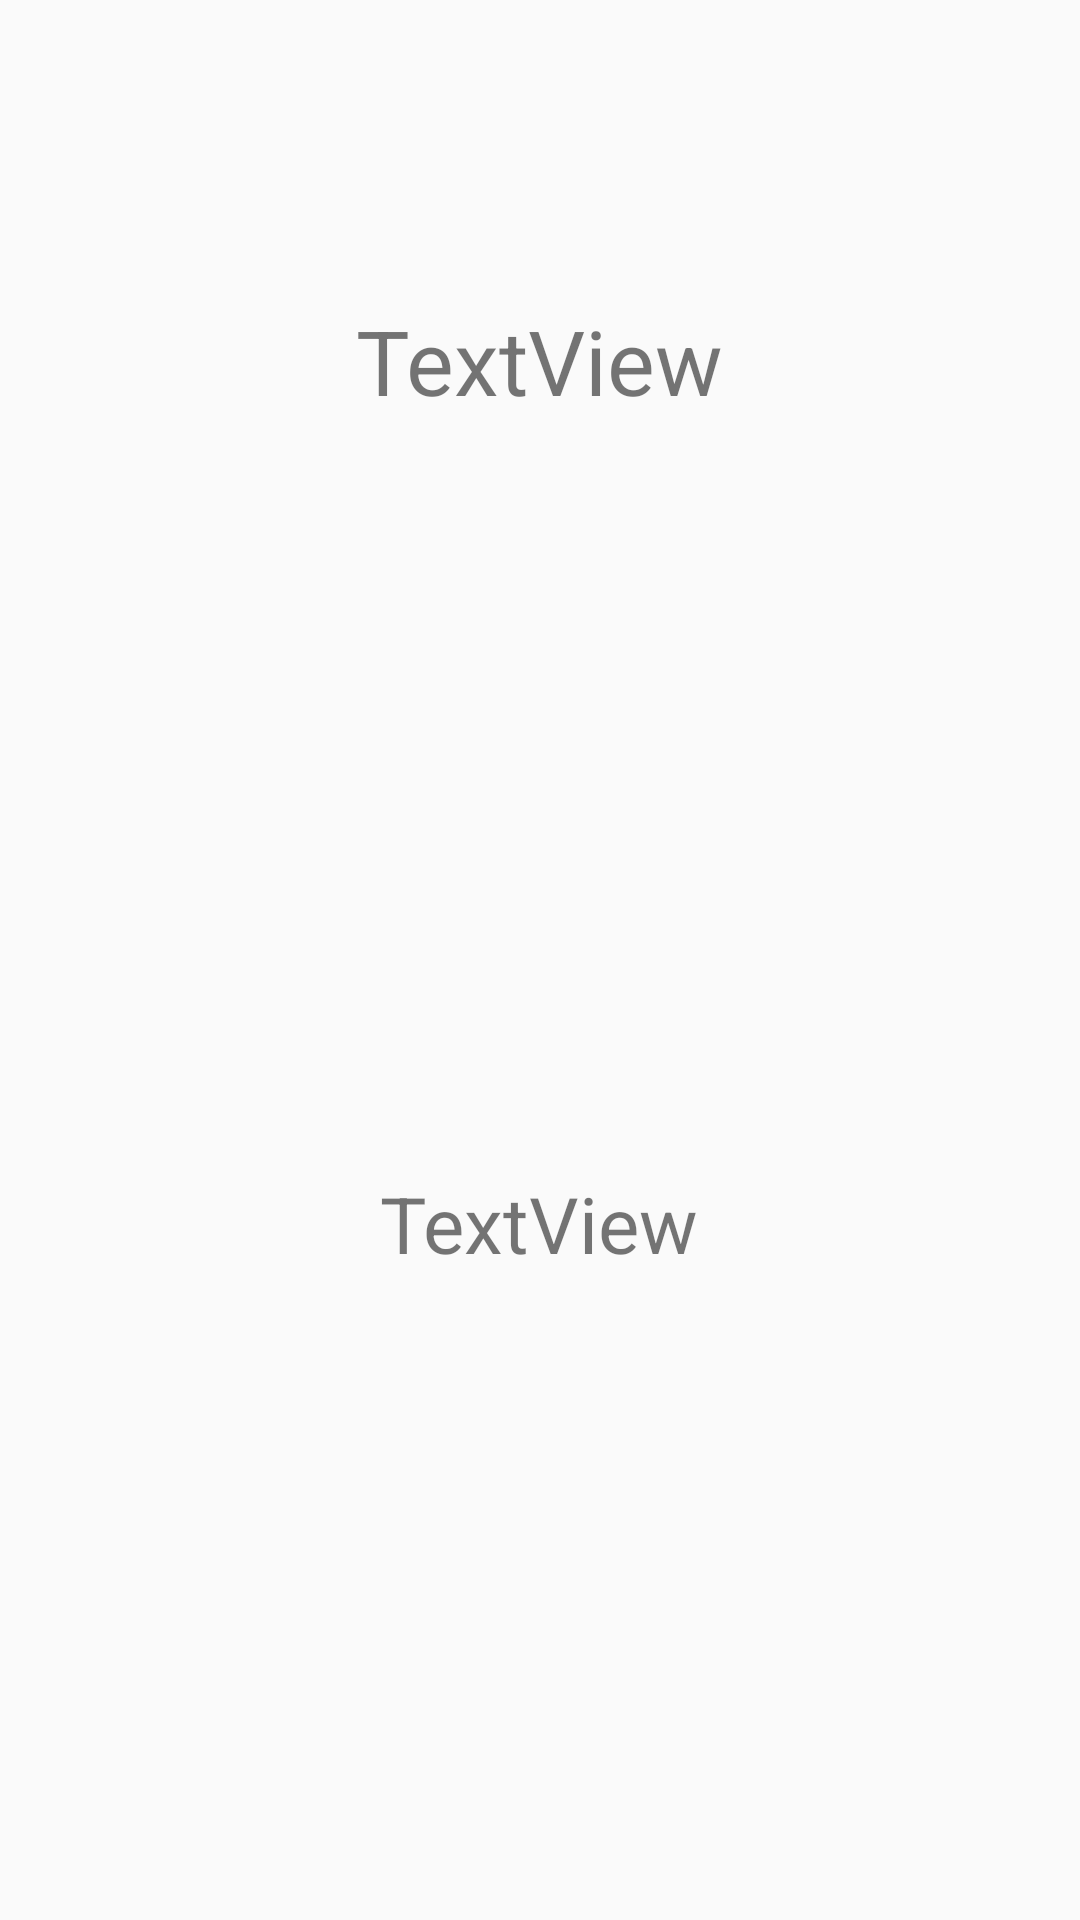

This screen was rendered from an Android layout file. Write that file and the resources it references.
<!-- AndroidManifest.xml: application theme AppTheme -->
<!-- res/layout/slide.xml -->
<?xml version="1.0" encoding="utf-8"?>
<LinearLayout
    xmlns:android="http://schemas.android.com/apk/res/android"
    xmlns:app="http://schemas.android.com/apk/res-auto"
    android:layout_width="match_parent"
    android:layout_height="match_parent"
    android:orientation="vertical">

    <TextView
        android:id="@+id/page_name"
        android:layout_width="wrap_content"
        android:layout_height="wrap_content"
        android:layout_gravity="center"
        android:layout_marginTop="100dp"
        android:text="TextView"
        android:textSize="30dp" />

    <ImageView
        android:id="@+id/avatar_page"
        android:layout_width="200dp"
        android:layout_height="200dp"
        android:layout_gravity="center" />

    <TextView
        android:id="@+id/description"
        android:layout_width="wrap_content"
        android:layout_height="wrap_content"
        android:layout_gravity="center"
        android:layout_marginLeft="30dp"
        android:layout_marginTop="50dp"
        android:layout_marginRight="30dp"
        android:text="TextView"
        android:textSize="26dp" />
</LinearLayout>
<!-- resources referenced by this layout -->
<resources>
  <style name="AppTheme" parent="Theme.AppCompat.Light.DarkActionBar">
          
          <item name="colorPrimary">@color/colorPrimary</item>
          <item name="colorPrimaryDark">@color/colorPrimaryDark</item>
          <item name="colorAccent">@color/colorAccent</item>
      </style>
  <color name="colorPrimary">#008577</color>
  <color name="colorPrimaryDark">#00574B</color>
  <color name="colorAccent">#D81B60</color>
</resources>
